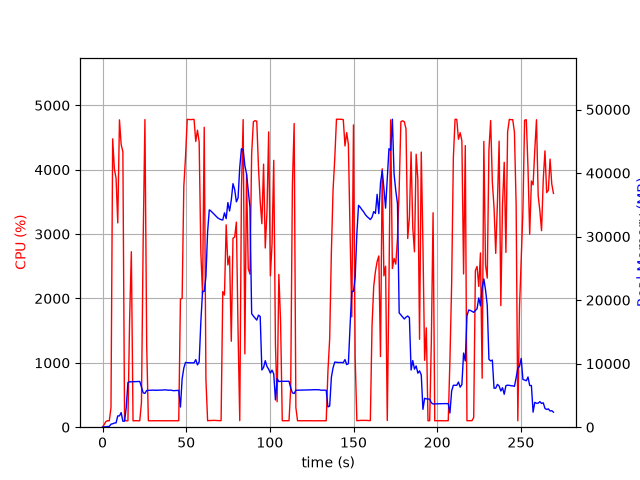

Data behind this chart, as committed beside it:
elapsed_time, nproc, cpu, mem_real, mem_virtual
4.76837158203125e-05, 1, 0.0, 11.79, 3187
1.008, 2, 42.7, 51, 169.3
2.017, 1, 88.2, 53.44, 150.6
3.027, 1, 101.0, 105.5, 214.6
4.034, 1, 99.2, 130.1, 258.6
5.043, 1, 302.4, 470.5, 4478
6.052, 1, 4479, 544.8, 5190
7.07, 1, 4012, 652.9, 5190
8.086, 1, 3866, 686.4, 5802
9.094, 1, 3174, 1780, 7082
10.11, 1, 4774, 1780, 7082
11.13, 1, 4390, 2296, 8618
12.15, 1, 4280, 943.7, 9130
13.15, 1, 109.2, 945.5, 9642
14.16, 1, 99.3, 3121, 25368
15.17, 1, 100.3, 7037, 25368
16.18, 1, 1665, 7151, 25368
17.21, 1, 2726, 7140, 25572
18.22, 1, 99.3, 7155, 25572
19.23, 1, 100.3, 7165, 25572
20.23, 1, 101.3, 7175, 25572
21.24, 1, 99.3, 7189, 25572
22.25, 1, 100.2, 7203, 25572
23.26, 1, 384.2, 6343, 25572
24.28, 1, 2883, 5408, 25578
25.33, 1, 4778, 5319, 25578
26.38, 1, 1278, 5785, 25974
27.39, 1, 100.3, 5794, 25974
28.4, 1, 99.3, 5810, 25974
29.4, 1, 100.3, 5824, 25974
30.41, 1, 100.3, 5838, 25974
31.42, 1, 100.2, 5812, 25974
32.43, 1, 101.3, 5817, 25974
33.43, 1, 100.3, 5818, 25974
34.44, 1, 99.2, 5836, 25974
35.45, 1, 100.0, 5842, 25974
36.46, 1, 100.1, 5860, 25974
37.47, 1, 100.0, 5880, 25974
38.48, 1, 100.1, 5853, 25974
39.49, 1, 101.1, 5818, 25974
40.5, 1, 100.0, 5838, 25974
41.51, 1, 100.1, 5797, 25974
42.52, 1, 100.9, 5747, 25974
43.53, 1, 100.1, 5767, 25974
44.54, 1, 100.1, 5785, 25974
45.55, 1, 100.1, 5803, 25974
46.56, 1, 1990, 3168, 25974
47.57, 1, 2002, 7606, 25988
48.57, 1, 3740, 9301, 32132
49.6, 1, 4201, 10197, 32132
50.62, 1, 4781, 10151, 32132
51.64, 1, 4781, 10151, 32132
52.66, 1, 4777, 10126, 32132
53.67, 1, 4781, 10126, 32132
54.69, 1, 4780, 10126, 32132
55.71, 1, 4439, 10638, 32132
56.73, 1, 4613, 9811, 32132
57.75, 1, 4432, 10264, 34372
58.76, 1, 2708, 16592, 47838
59.77, 1, 2070, 21385, 47838
... 207 more rows
